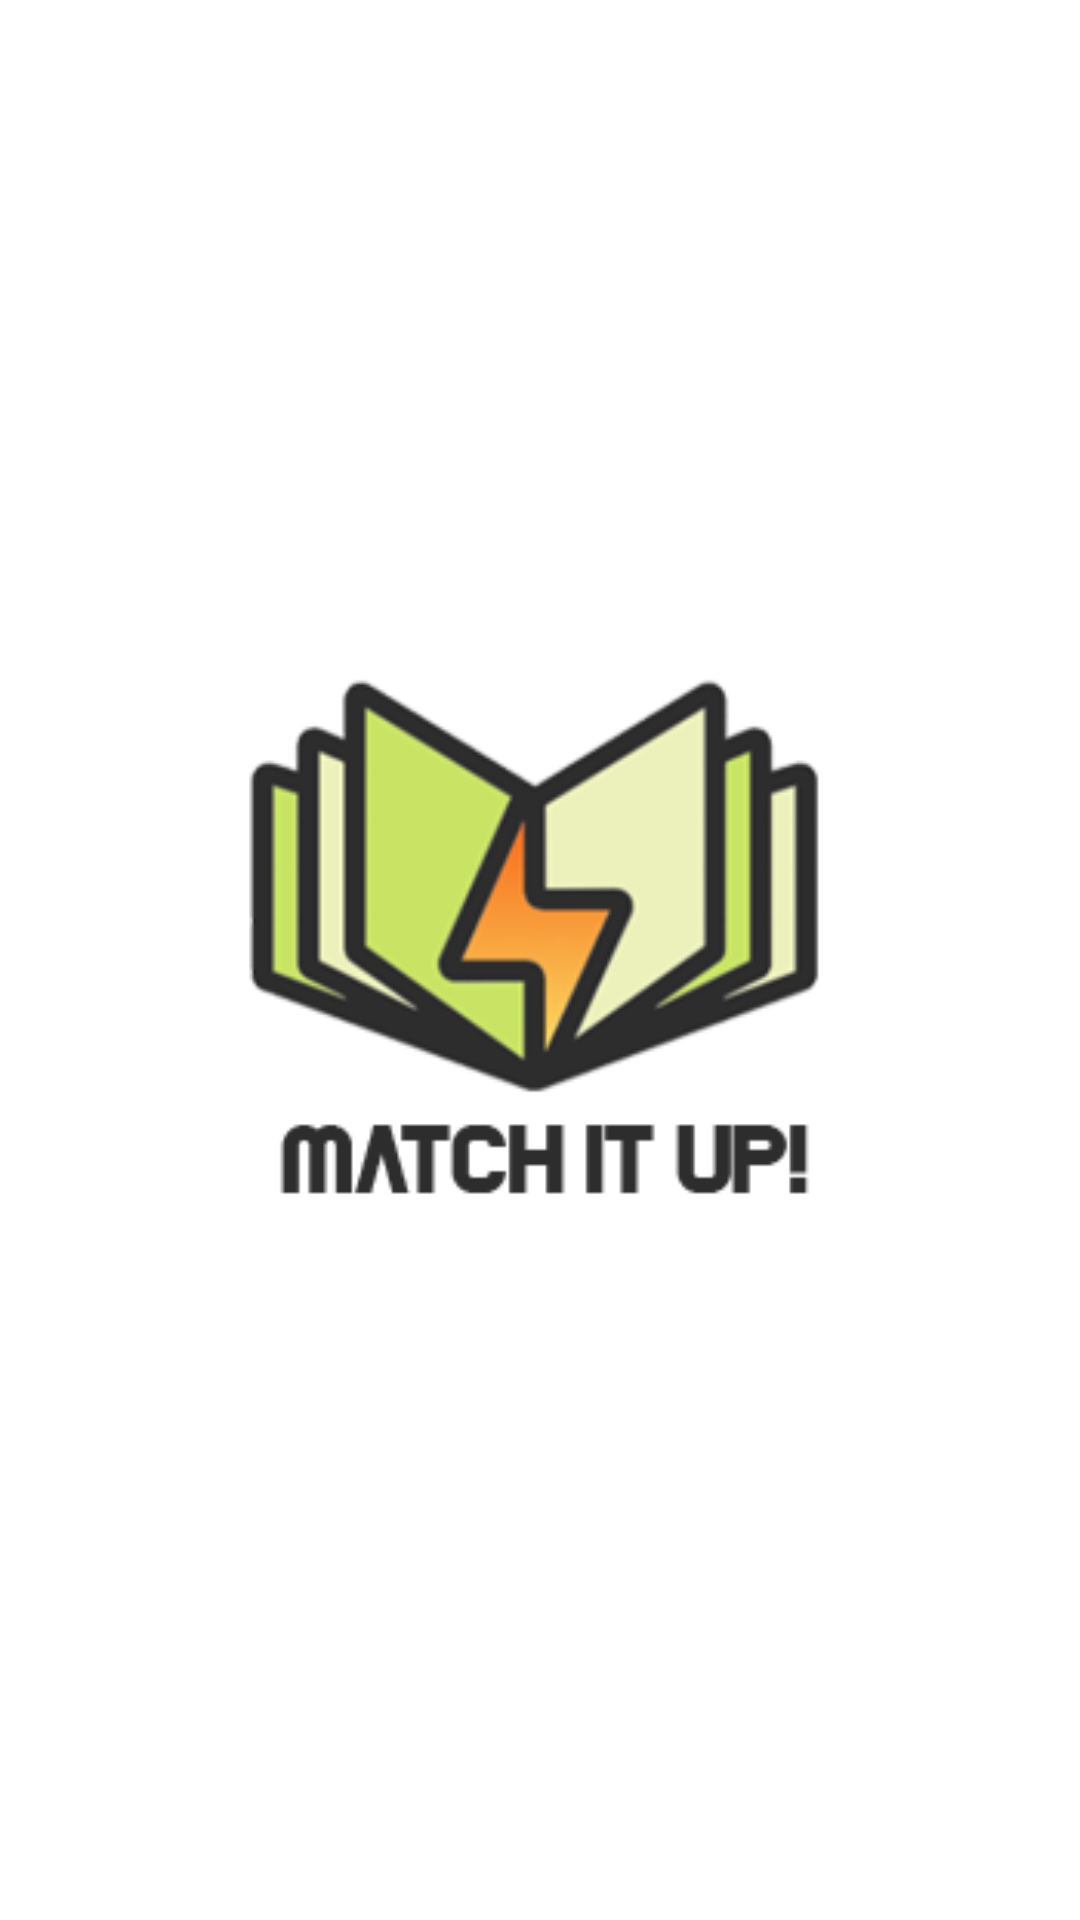

Reconstruct the res/layout file that produces this screen, plus the resources it refers to.
<!-- AndroidManifest.xml: application theme AppTheme -->
<!-- res/layout/activity_main.xml -->
<?xml version="1.0" encoding="utf-8"?>
<RelativeLayout xmlns:android="http://schemas.android.com/apk/res/android"
    xmlns:app="http://schemas.android.com/apk/res-auto"
    xmlns:tools="http://schemas.android.com/tools"
    android:id="@+id/mainLayout"
    android:layout_width="match_parent"
    android:layout_height="match_parent"
    android:background="@drawable/grad_bg"
    tools:context=".MainActivity">

    <RelativeLayout
        android:layout_width="wrap_content"
        android:layout_height="wrap_content"
        android:layout_centerInParent="true">

        

        <ImageView
            android:id="@+id/logo"
            android:layout_width="match_parent"
            android:layout_height="match_parent"
            android:adjustViewBounds="true"
            android:scaleType="fitCenter"
            android:src="@drawable/logo" />

        <RelativeLayout
            android:id="@+id/slidesLayout"
            android:layout_width="match_parent"
            android:layout_height="match_parent"
            android:layout_below="@+id/logo"
            android:visibility="gone">

            
            <androidx.viewpager.widget.ViewPager
                android:id="@+id/slideViewPager"
                android:layout_width="match_parent"
                android:layout_height="match_parent" />

        </RelativeLayout>


    </RelativeLayout>

</RelativeLayout>
<!-- resources referenced by this layout -->
<resources>
  <!-- drawable grad_bg (drawable) -->
  <shape android:shape="rectangle" xmlns:android="http://schemas.android.com/apk/res/android">
  
      
      <solid android:color="@color/white"/>
  </shape>
  <!-- drawable logo: png bitmap (drawable, 23024 bytes) -->
  <style name="AppTheme" parent="Theme.AppCompat.Light.NoActionBar">
          
          <item name="windowActionBar">false</item>
          <item name="android:windowNoTitle">true</item>
          <item name="colorPrimary">@color/colorPrimary</item>
          <item name="colorPrimaryDark">@color/colorPrimaryDark</item>
          <item name="colorAccent">@color/colorAccent</item>
      </style>
  <color name="white">#FFFFFF</color>
  <color name="colorPrimary">#DEFFA4</color>
  <color name="colorPrimaryDark">#608D11</color>
  <color name="colorAccent">#252723</color>
</resources>
